Run: headless pygame with SDL's dummy video driver; simulated clock (each Clock.tick advances the game by its frame time, no real sleeping); random seed 0; keys injected as events and as key.get_pressed() state; no mouse input.
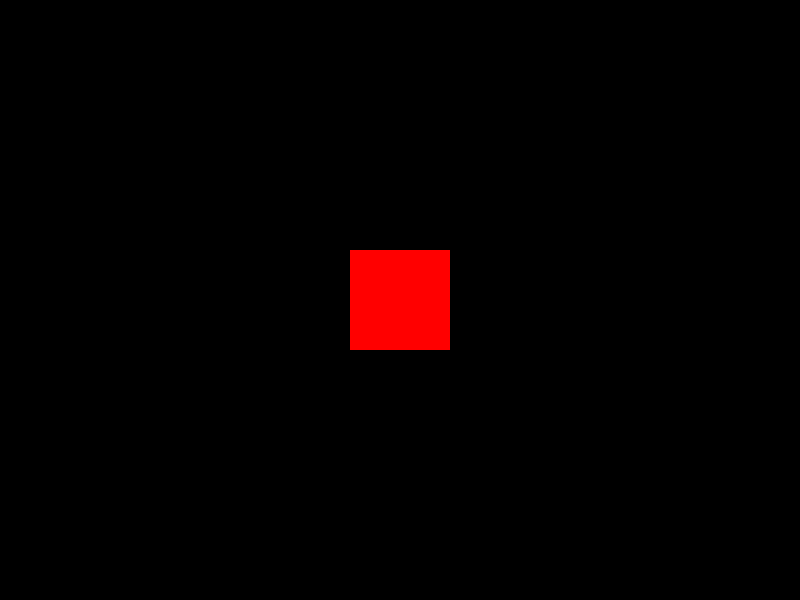
Frame 1 of 4 · flips 1–60 · no input
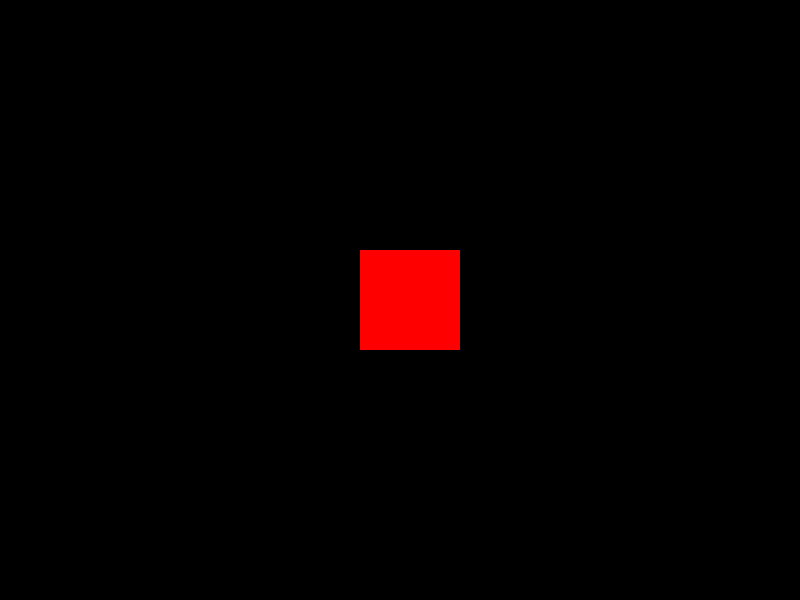
Frame 2 of 4 · flips 61–180 · tapped SPACE, RETURN · held RIGHT (→), D
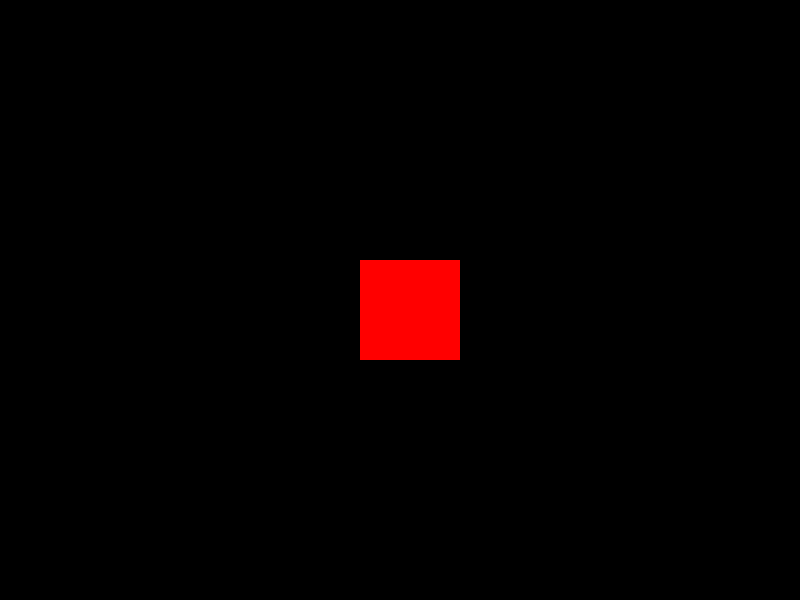
Frame 3 of 4 · flips 181–300 · held DOWN (↓), S
Frame 4 of 4 · flips 301–420 · held LEFT (←), A, UP (↑), W · screen same as frame 1, image omitted

The pygame program that drew these frames:

import pygame

pygame.init()
largura_tela = 800
altura_tela = 600
tela = pygame.display.set_mode((largura_tela, altura_tela))

quadrado = pygame.Rect(350,250,100,100)

terminou = False
while not terminou:

    # Atualiza o desenho na tela
    pygame.display.update()

    # Checar os eventos do mouse aqui:
    for event in pygame.event.get():
        if event.type == pygame.QUIT:
            terminou = True

        if event.type == pygame.KEYDOWN:
            if event.key == pygame.K_RIGHT:
                quadrado.move_ip(10, 0)
            if event.key == pygame.K_LEFT:
                quadrado.move_ip(-10, 0)
            if event.key == pygame.K_UP:
                quadrado.move_ip(0, -10)
            if event.key == pygame.K_DOWN:
                quadrado.move_ip(0, 10)

    tela.fill((0, 0, 0))
    pygame.draw.rect(tela, (255, 0, 0), quadrado)

# Finaliza a janela do jogo
pygame.display.quit()
# Finaliza o pygame
pygame.quit()
